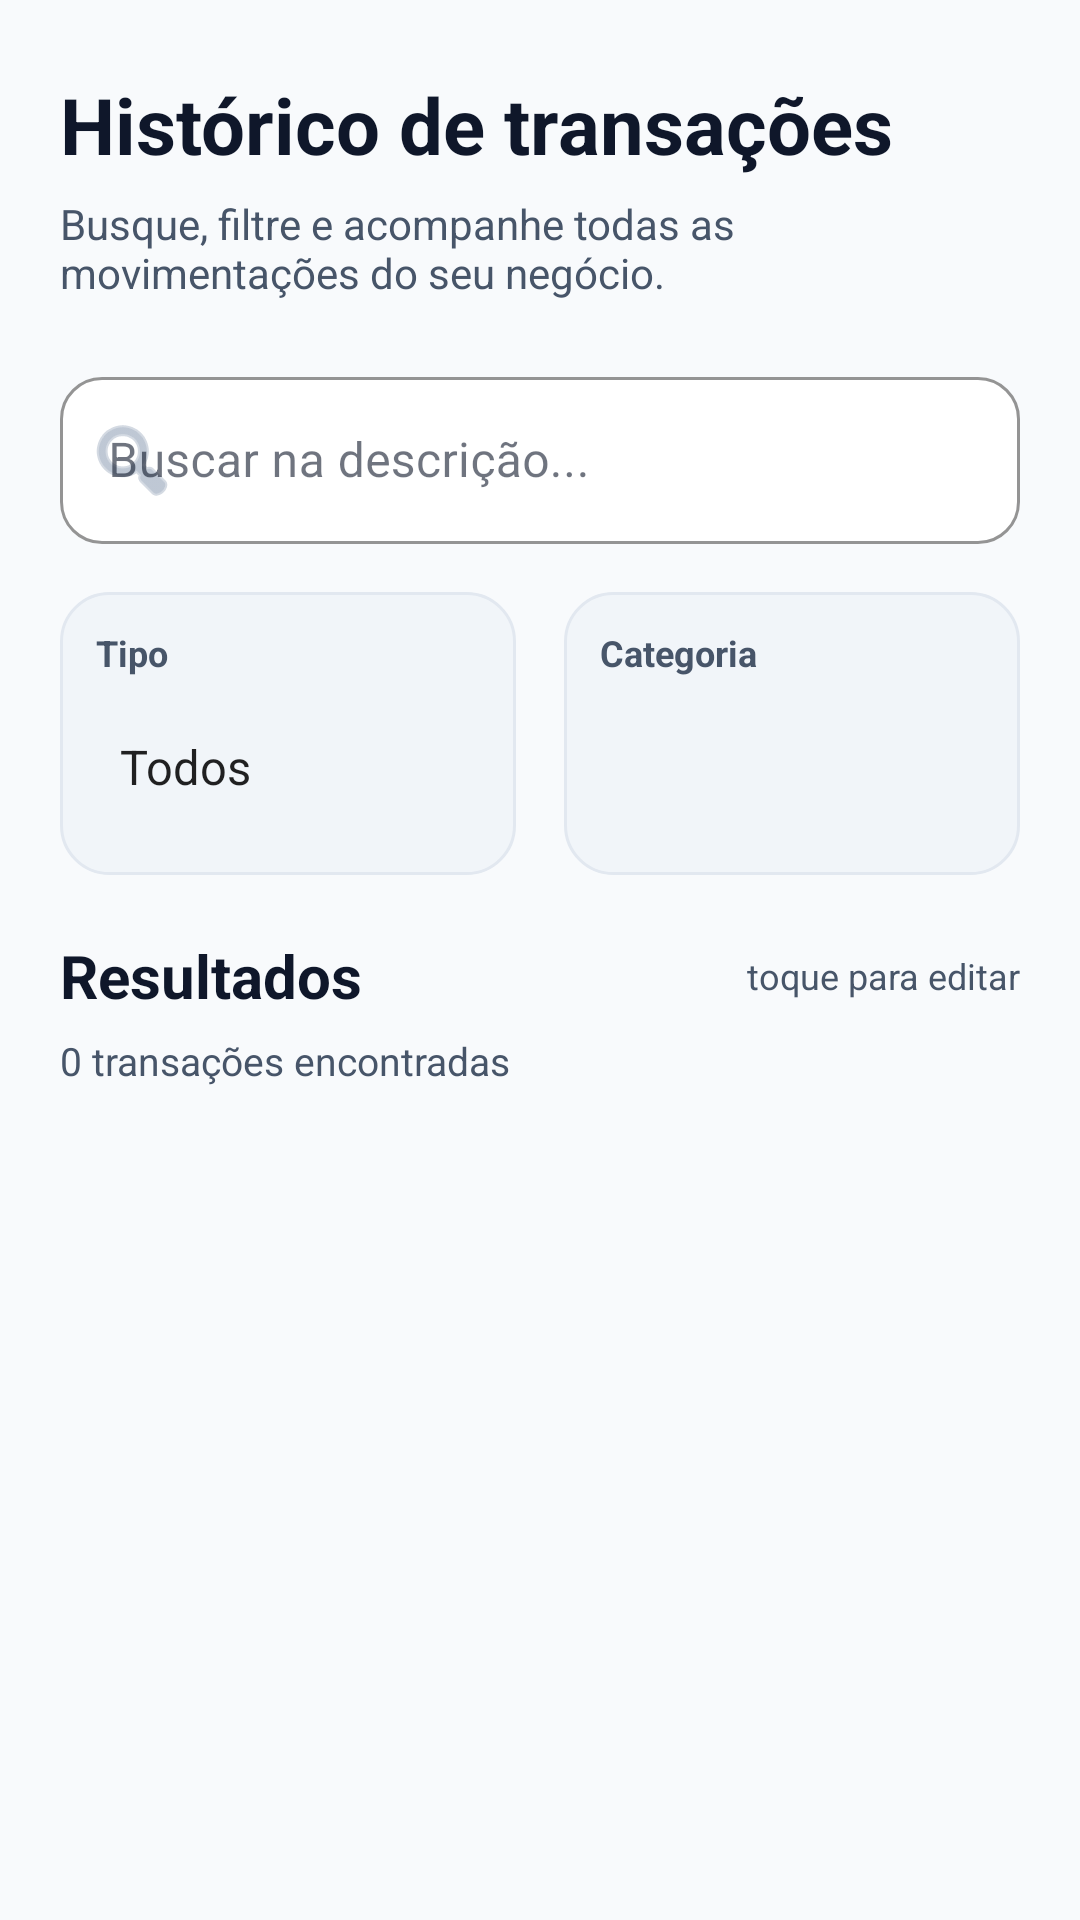

The Android layout XML behind this screen, and the referenced resources:
<!-- AndroidManifest.xml: application theme Theme.NextStep -->
<!-- res/layout/activity_transactions.xml -->
<?xml version="1.0" encoding="utf-8"?>
<androidx.constraintlayout.widget.ConstraintLayout
    xmlns:android="http://schemas.android.com/apk/res/android"
    xmlns:app="http://schemas.android.com/apk/res-auto"
    xmlns:tools="http://schemas.android.com/tools"
    android:layout_width="match_parent"
    android:layout_height="match_parent"
    android:background="@color/ns_background">

    <LinearLayout
        android:id="@+id/headerContainer"
        android:layout_width="0dp"
        android:layout_height="wrap_content"
        android:orientation="vertical"
        android:paddingStart="20dp"
        android:paddingTop="24dp"
        android:paddingEnd="20dp"
        app:layout_constraintEnd_toEndOf="parent"
        app:layout_constraintStart_toStartOf="parent"
        app:layout_constraintTop_toTopOf="parent">

        <TextView
            android:id="@+id/tvTransactionsTitle"
            android:layout_width="wrap_content"
            android:layout_height="wrap_content"
            android:text="@string/transactions_title"
            android:textColor="@color/ns_text_primary"
            android:textSize="26sp"
            android:textStyle="bold" />

        <TextView
            android:id="@+id/tvTransactionsSubtitle"
            android:layout_width="wrap_content"
            android:layout_height="wrap_content"
            android:layout_marginTop="6dp"
            android:text="@string/transactions_subtitle"
            android:textColor="@color/ns_text_secondary"
            android:textSize="14sp" />
    </LinearLayout>

    <androidx.core.widget.NestedScrollView
        android:layout_width="0dp"
        android:layout_height="0dp"
        android:fillViewport="true"
        app:layout_constraintBottom_toBottomOf="parent"
        app:layout_constraintEnd_toEndOf="parent"
        app:layout_constraintStart_toStartOf="parent"
        app:layout_constraintTop_toBottomOf="@id/headerContainer">

        <LinearLayout
            android:layout_width="match_parent"
            android:layout_height="wrap_content"
            android:orientation="vertical"
            android:padding="20dp">

            
            <com.google.android.material.textfield.TextInputLayout
                android:id="@+id/tilSearch"
                style="@style/Widget.MaterialComponents.TextInputLayout.OutlinedBox"
                android:layout_width="match_parent"
                android:layout_height="wrap_content"
                android:hint="@string/transactions_search_hint"
                app:boxBackgroundColor="@color/ns_surface"
                app:boxCornerRadiusBottomEnd="14dp"
                app:boxCornerRadiusBottomStart="14dp"
                app:boxCornerRadiusTopEnd="14dp"
                app:boxCornerRadiusTopStart="14dp"
                app:boxStrokeColor="@color/ns_border"
                app:boxStrokeWidth="1dp"
                app:boxStrokeWidthFocused="2dp"
                app:endIconMode="clear_text"
                app:endIconTint="@color/ns_text_hint"
                app:hintTextColor="@color/ns_text_secondary"
                app:startIconDrawable="@android:drawable/ic_menu_search"
                app:startIconTint="@color/ns_text_hint">

                <com.google.android.material.textfield.TextInputEditText
                    android:id="@+id/etSearch"
                    android:layout_width="match_parent"
                    android:layout_height="wrap_content"
                    android:background="@null"
                    android:inputType="text"
                    android:textColor="@color/ns_text_primary"
                    android:textColorHint="@color/ns_text_hint" />
            </com.google.android.material.textfield.TextInputLayout>

            <LinearLayout
                android:layout_width="match_parent"
                android:layout_height="wrap_content"
                android:layout_marginTop="16dp"
                android:orientation="horizontal"
                android:weightSum="2">

                <LinearLayout
                    android:layout_width="0dp"
                    android:layout_height="wrap_content"
                    android:layout_marginEnd="8dp"
                    android:layout_weight="1"
                    android:background="@drawable/bg_filter_box"
                    android:orientation="vertical"
                    android:padding="12dp">

                    <TextView
                        android:layout_width="wrap_content"
                        android:layout_height="wrap_content"
                        android:text="@string/transactions_filter_type"
                        android:textColor="@color/ns_text_secondary"
                        android:textSize="12sp"
                        android:textStyle="bold" />

                    <Spinner
                        android:id="@+id/spinnerFilterType"
                        android:layout_width="match_parent"
                        android:layout_height="48dp"
                        android:layout_marginTop="6dp"
                        android:background="@android:color/transparent"
                        android:entries="@array/filter_types" />
                </LinearLayout>

                <LinearLayout
                    android:layout_width="0dp"
                    android:layout_height="wrap_content"
                    android:layout_marginStart="8dp"
                    android:layout_weight="1"
                    android:background="@drawable/bg_filter_box"
                    android:orientation="vertical"
                    android:padding="12dp">

                    <TextView
                        android:layout_width="wrap_content"
                        android:layout_height="wrap_content"
                        android:text="@string/transactions_filter_category"
                        android:textColor="@color/ns_text_secondary"
                        android:textSize="12sp"
                        android:textStyle="bold" />

                    <Spinner
                        android:id="@+id/spinnerFilterCategory"
                        android:layout_width="match_parent"
                        android:layout_height="48dp"
                        android:layout_marginTop="6dp"
                        android:background="@android:color/transparent" />
                </LinearLayout>
            </LinearLayout>

            <LinearLayout
                android:layout_width="match_parent"
                android:layout_height="wrap_content"
                android:layout_marginTop="20dp"
                android:gravity="center_vertical"
                android:orientation="horizontal">

                <TextView
                    android:id="@+id/tvResultsTitle"
                    android:layout_width="0dp"
                    android:layout_height="wrap_content"
                    android:layout_weight="1"
                    android:text="@string/transactions_results_title"
                    android:textColor="@color/ns_text_primary"
                    android:textSize="20sp"
                    android:textStyle="bold" />

                <TextView
                    android:id="@+id/tvResultsHint"
                    android:layout_width="wrap_content"
                    android:layout_height="wrap_content"
                    android:text="@string/transactions_edit_hint"
                    android:textColor="@color/ns_text_secondary"
                    android:textSize="12sp" />
            </LinearLayout>

            <TextView
                android:id="@+id/tvResultsCount"
                android:layout_width="wrap_content"
                android:layout_height="wrap_content"
                android:layout_marginTop="6dp"
                android:text="@string/transactions_results_count_default"
                android:textColor="@color/ns_text_secondary"
                android:textSize="13sp"
                tools:text="8 transações encontradas" />

            <LinearLayout
                android:id="@+id/layoutEmptyState"
                android:layout_width="match_parent"
                android:layout_height="wrap_content"
                android:layout_marginTop="18dp"
                android:background="@drawable/bg_dashboard_card"
                android:elevation="2dp"
                android:gravity="center"
                android:orientation="vertical"
                android:padding="28dp"
                android:visibility="gone">

                <ImageView
                    android:layout_width="40dp"
                    android:layout_height="40dp"
                    android:contentDescription="@string/transactions_empty_title"
                    android:src="@android:drawable/ic_menu_info_details"
                    app:tint="@color/ns_text_hint" />

                <TextView
                    android:layout_width="wrap_content"
                    android:layout_height="wrap_content"
                    android:layout_marginTop="12dp"
                    android:text="@string/transactions_empty_title"
                    android:textColor="@color/ns_text_primary"
                    android:textSize="16sp"
                    android:textStyle="bold" />

                <TextView
                    android:layout_width="wrap_content"
                    android:layout_height="wrap_content"
                    android:layout_marginTop="6dp"
                    android:gravity="center"
                    android:text="@string/transactions_empty_subtitle"
                    android:textColor="@color/ns_text_secondary"
                    android:textSize="13sp" />
            </LinearLayout>

            <androidx.recyclerview.widget.RecyclerView
                android:id="@+id/rvAllTransactions"
                android:layout_width="match_parent"
                android:layout_height="wrap_content"
                android:layout_marginTop="12dp"
                android:nestedScrollingEnabled="false"
                tools:listitem="@layout/item_transaction" />

        </LinearLayout>
    </androidx.core.widget.NestedScrollView>

</androidx.constraintlayout.widget.ConstraintLayout>
<!-- res/layout/item_transaction.xml (included above) -->
<?xml version="1.0" encoding="utf-8"?>
<androidx.constraintlayout.widget.ConstraintLayout
    xmlns:android="http://schemas.android.com/apk/res/android"
    xmlns:app="http://schemas.android.com/apk/res-auto"
    android:layout_width="match_parent"
    android:layout_height="wrap_content"
    android:background="?attr/selectableItemBackground"
    android:paddingHorizontal="4dp"
    android:paddingVertical="12dp">

    <LinearLayout
        android:id="@+id/iconContainer"
        android:layout_width="48dp"
        android:layout_height="48dp"
        android:gravity="center"
        android:orientation="vertical"
        app:layout_constraintBottom_toBottomOf="parent"
        app:layout_constraintStart_toStartOf="parent"
        app:layout_constraintTop_toTopOf="parent">

        <ImageView
            android:id="@+id/ivIcon"
            android:layout_width="24dp"
            android:layout_height="24dp"
            android:contentDescription="@string/transaction_icon_description" />
    </LinearLayout>

    <LinearLayout
        android:layout_width="0dp"
        android:layout_height="wrap_content"
        android:layout_marginStart="16dp"
        android:layout_marginEnd="12dp"
        android:orientation="vertical"
        app:layout_constraintBottom_toBottomOf="parent"
        app:layout_constraintEnd_toStartOf="@id/tvAmount"
        app:layout_constraintStart_toEndOf="@id/iconContainer"
        app:layout_constraintTop_toTopOf="parent">

        <TextView
            android:id="@+id/tvDescription"
            android:layout_width="wrap_content"
            android:layout_height="wrap_content"
            android:ellipsize="end"
            android:maxLines="1"
            android:textColor="@color/ns_text_primary"
            android:textSize="16sp"
            android:textStyle="bold"
            android:letterSpacing="-0.01" />

        <TextView
            android:id="@+id/tvCategory"
            android:layout_width="wrap_content"
            android:layout_height="wrap_content"
            android:layout_marginTop="2dp"
            android:textColor="@color/ns_text_secondary"
            android:textSize="13sp" />
    </LinearLayout>

    <TextView
        android:id="@+id/tvAmount"
        android:layout_width="wrap_content"
        android:layout_height="wrap_content"
        android:textColor="@color/ns_text_primary"
        android:textSize="16sp"
        android:textStyle="bold"
        android:letterSpacing="-0.02"
        app:layout_constraintBottom_toBottomOf="parent"
        app:layout_constraintEnd_toEndOf="parent"
        app:layout_constraintTop_toTopOf="parent" />

</androidx.constraintlayout.widget.ConstraintLayout>
<!-- resources referenced by this layout -->
<resources>
  <string-array name="filter_types">
          <item>Todos</item>
          <item>Receita</item>
          <item>Despesa</item>
      </string-array>
  <color name="ns_background">#F8FAFC</color>
  <color name="ns_border">#E2E8F0</color>
  <color name="ns_surface">#FFFFFFFF</color>
  <color name="ns_text_hint">#94A3B8</color>
  <color name="ns_text_primary">#0F172A</color>
  <color name="ns_text_secondary">#475569</color>
  <!-- drawable bg_dashboard_card (drawable) -->
  <?xml version="1.0" encoding="utf-8"?>
  <shape xmlns:android="http://schemas.android.com/apk/res/android">
      <solid android:color="@color/ns_surface" />
      <corners android:radius="24dp" />
      <stroke
          android:width="1dp"
          android:color="@color/ns_border" />
      <padding
          android:left="20dp"
          android:top="20dp"
          android:right="20dp"
          android:bottom="20dp" />
  </shape>
  <!-- drawable bg_filter_box (drawable) -->
  <?xml version="1.0" encoding="utf-8"?>
  <shape xmlns:android="http://schemas.android.com/apk/res/android">
      <solid android:color="@color/ns_surface_soft" />
      <corners android:radius="16dp" />
      <stroke
          android:width="1dp"
          android:color="@color/ns_border" />
  </shape>
  <string name="transaction_icon_description">Ícone da transação</string>
  <string name="transactions_edit_hint">toque para editar</string>
  <string name="transactions_empty_subtitle">Ajuste os filtros ou cadastre uma nova movimentação.</string>
  <string name="transactions_empty_title">Nenhuma transação encontrada</string>
  <string name="transactions_filter_category">Categoria</string>
  <string name="transactions_filter_type">Tipo</string>
  <string name="transactions_results_count_default">0 transações encontradas</string>
  <string name="transactions_results_title">Resultados</string>
  <string name="transactions_search_hint">Buscar na descrição...</string>
  <string name="transactions_subtitle">Busque, filtre e acompanhe todas as movimentações do seu negócio.</string>
  <string name="transactions_title">Histórico de transações</string>
  <style name="Theme.NextStep" parent="Base.Theme.NextStep" />
  <color name="ns_surface_soft">#F1F5F9</color>
  <style name="Base.Theme.NextStep" parent="Theme.MaterialComponents.DayNight.NoActionBar">
          <item name="colorPrimary">@color/ns_primary</item>
          <item name="colorPrimaryVariant">@color/ns_primary_dark</item>
          <item name="colorOnPrimary">@color/white</item>
  
          <item name="colorSecondary">@color/ns_secondary</item>
          <item name="colorSecondaryVariant">@color/ns_secondary</item>
          <item name="colorOnSecondary">@color/white</item>
  
          <item name="colorSurface">@color/ns_surface</item>
          <item name="colorOnSurface">@color/ns_text_primary</item>
  
          <item name="colorError">@color/ns_error</item>
          <item name="colorOnError">@color/white</item>
  
          <item name="android:statusBarColor">@color/ns_primary_dark</item>
          <item name="android:windowBackground">@color/ns_background</item>
          <item name="colorControlHighlight">@color/ns_primary_light</item>
          
          <item name="android:autofilledHighlight">@android:color/transparent</item>
      </style>
  <color name="ns_primary">#10B981</color>
  <color name="ns_primary_dark">#059669</color>
  <color name="white">#FFFFFFFF</color>
  <color name="ns_secondary">#6366F1</color>
  <color name="ns_error">#EF4444</color>
  <color name="ns_primary_light">#D1FAE5</color>
</resources>
